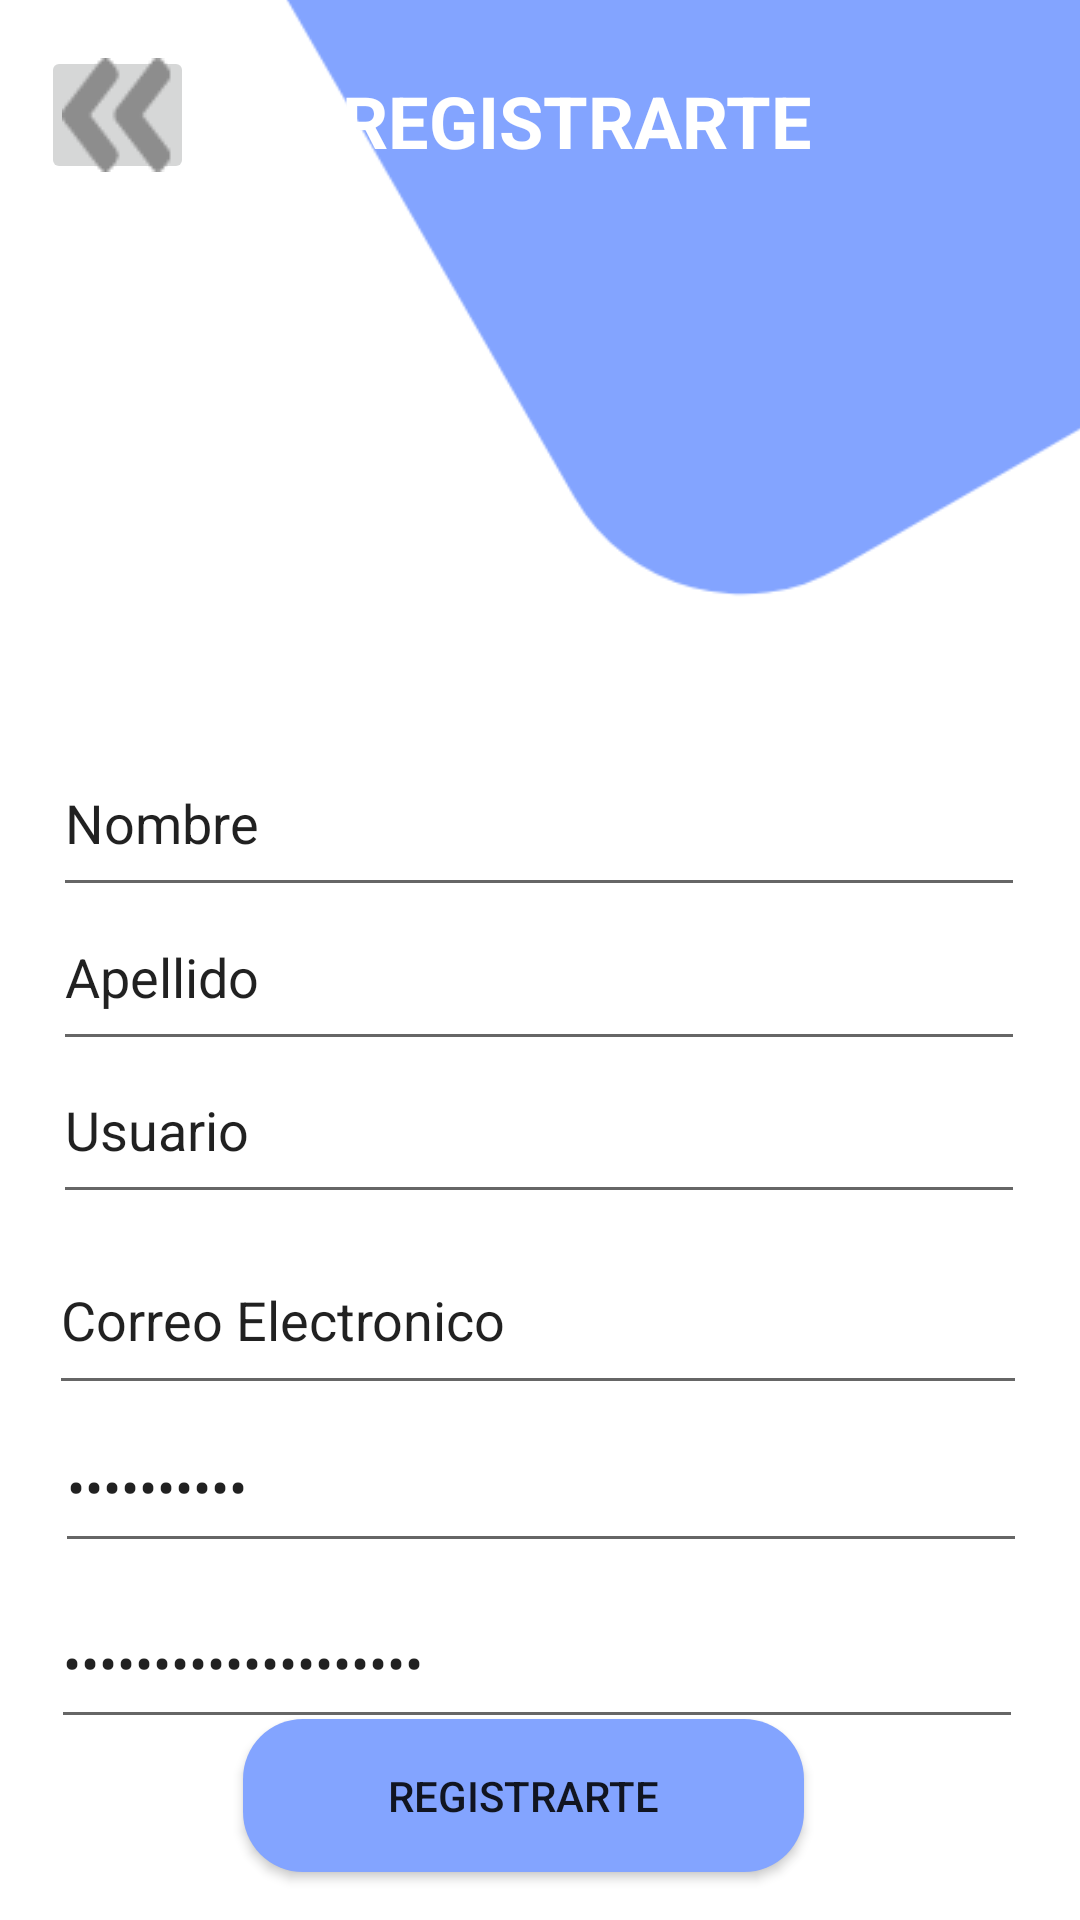

This screen was rendered from an Android layout file. Write that file and the resources it references.
<!-- AndroidManifest.xml: application theme Theme.AutosVolkswagen -->
<!-- res/layout/activity_registro.xml -->
<?xml version="1.0" encoding="utf-8"?>
<androidx.constraintlayout.widget.ConstraintLayout xmlns:android="http://schemas.android.com/apk/res/android"
    xmlns:app="http://schemas.android.com/apk/res-auto"
    xmlns:tools="http://schemas.android.com/tools"
    android:layout_width="match_parent"
    android:layout_height="match_parent"
    tools:context=".activity_registro">

    <ImageView
        android:id="@+id/imageView8"
        android:layout_width="612dp"
        android:layout_height="632dp"
        android:layout_marginBottom="408dp"
        app:layout_constraintBottom_toBottomOf="parent"
        app:srcCompat="@drawable/grup"
        tools:layout_editor_absoluteX="-101dp"
        tools:ignore="MissingConstraints" />

    <TextView
        android:id="@+id/textView3"
        android:layout_width="201dp"
        android:layout_height="36dp"
        android:text="REGISTRARTE"
        android:textAlignment="center"
        android:textColor="#FFFFFF"
        android:textSize="24sp"
        android:textStyle="bold"
        app:layout_constraintBottom_toBottomOf="parent"
        app:layout_constraintEnd_toEndOf="parent"
        app:layout_constraintHorizontal_bias="0.576"
        app:layout_constraintStart_toStartOf="parent"
        app:layout_constraintTop_toTopOf="parent"
        app:layout_constraintVertical_bias="0.04" />

    <EditText
        android:id="@+id/editTextTextPersonName2"
        android:layout_width="324dp"
        android:layout_height="59dp"
        android:ems="10"
        android:inputType="textPersonName"
        android:text="Nombre"
        app:layout_constraintBottom_toBottomOf="parent"
        app:layout_constraintEnd_toEndOf="parent"
        app:layout_constraintHorizontal_bias="0.494"
        app:layout_constraintStart_toStartOf="parent"
        app:layout_constraintTop_toTopOf="parent"
        app:layout_constraintVertical_bias="0.419" />

    <EditText
        android:id="@+id/editTextTextPersonName3"
        android:layout_width="324dp"
        android:layout_height="59dp"
        android:ems="10"
        android:inputType="textPersonName"
        android:text="Apellido"
        app:layout_constraintBottom_toBottomOf="parent"
        app:layout_constraintEnd_toEndOf="parent"
        app:layout_constraintHorizontal_bias="0.494"
        app:layout_constraintStart_toStartOf="parent"
        app:layout_constraintTop_toTopOf="parent"
        app:layout_constraintVertical_bias="0.507" />

    <EditText
        android:id="@+id/editTextTextPersonName4"
        android:layout_width="324dp"
        android:layout_height="59dp"
        android:ems="10"
        android:inputType="textPersonName"
        android:text="Usuario"
        app:layout_constraintBottom_toBottomOf="parent"
        app:layout_constraintEnd_toEndOf="parent"
        app:layout_constraintHorizontal_bias="0.494"
        app:layout_constraintStart_toStartOf="parent"
        app:layout_constraintTop_toTopOf="parent"
        app:layout_constraintVertical_bias="0.595" />


    <EditText
        android:id="@+id/editTextTextPassword2"
        android:layout_width="324dp"
        android:layout_height="54dp"
        android:ems="10"
        android:inputType="textPassword"
        android:text="Confirmar Contraseña"
        app:layout_constraintBottom_toBottomOf="@+id/button2"
        app:layout_constraintEnd_toEndOf="parent"
        app:layout_constraintHorizontal_bias="0.471"
        app:layout_constraintStart_toStartOf="parent"
        app:layout_constraintTop_toTopOf="parent"
        app:layout_constraintVertical_bias="0.922"
        tools:ignore="MissingConstraints" />

    <EditText
        android:id="@+id/editTextTextPassword3"
        android:layout_width="324dp"
        android:layout_height="54dp"
        android:ems="10"
        android:inputType="textPassword"
        android:text="Contraseña"
        app:layout_constraintBottom_toBottomOf="parent"
        app:layout_constraintEnd_toEndOf="parent"
        app:layout_constraintHorizontal_bias="0.505"
        app:layout_constraintStart_toStartOf="parent"
        app:layout_constraintTop_toTopOf="parent"
        app:layout_constraintVertical_bias="0.797" />

    <Button
        android:id="@+id/button2"
        android:layout_width="187dp"
        android:layout_height="51dp"
        android:layout_marginBottom="16dp"
        android:background="@drawable/btn_colors"
        android:text="REGISTRARTE"
        app:layout_constraintBottom_toBottomOf="parent"
        app:layout_constraintEnd_toEndOf="parent"
        app:layout_constraintHorizontal_bias="0.468"
        app:layout_constraintStart_toStartOf="parent" />

    <EditText
        android:id="@+id/editTextTextEmailAddress"
        android:layout_width="326dp"
        android:layout_height="60dp"
        android:ems="10"
        android:inputType="textEmailAddress"
        android:text="Correo Electronico"
        app:layout_constraintBottom_toBottomOf="parent"
        app:layout_constraintEnd_toEndOf="parent"
        app:layout_constraintHorizontal_bias="0.482"
        app:layout_constraintStart_toStartOf="parent"
        app:layout_constraintTop_toTopOf="parent"
        app:layout_constraintVertical_bias="0.704"
        tools:ignore="MissingConstraints" />

    <ImageButton
        android:id="@+id/imagebtnsalir"
        android:layout_width="51dp"
        android:layout_height="46dp"
        app:layout_constraintBottom_toBottomOf="parent"
        app:layout_constraintEnd_toEndOf="parent"
        app:layout_constraintHorizontal_bias="0.044"
        app:layout_constraintStart_toStartOf="parent"
        app:layout_constraintTop_toTopOf="parent"
        app:layout_constraintVertical_bias="0.026"
        app:srcCompat="@drawable/exit"
        tools:ignore="MissingConstraints" />


</androidx.constraintlayout.widget.ConstraintLayout>
<!-- resources referenced by this layout -->
<resources>
  <!-- drawable btn_colors (drawable) -->
  <?xml version="1.0" encoding="utf-8"?>
  <shape xmlns:android="http://schemas.android.com/apk/res/android">
  
  
      <solid android:color="#83A4FF"/>
      <corners android:radius="20dp"/>
  
  
  
  </shape>
  <!-- drawable exit: png bitmap (drawable-v24, 895 bytes) -->
  <!-- drawable grup: png bitmap (drawable-v24, 36079 bytes) -->
  <style name="Theme.AutosVolkswagen" parent="Theme.MaterialComponents.DayNight.DarkActionBar">
          
          <item name="colorPrimary">@color/purple_500</item>
          <item name="colorPrimaryVariant">@color/purple_700</item>
          <item name="colorOnPrimary">@color/white</item>
          
          <item name="colorSecondary">@color/teal_200</item>
          <item name="colorSecondaryVariant">@color/teal_700</item>
          <item name="colorOnSecondary">@color/black</item>
          
          <item name="android:statusBarColor">?attr/colorPrimaryVariant</item>
          
      </style>
  <!-- not gathered from this repository: default colours our renderer supplied (Android Studio template values) -->
  <color name="purple_500">#FF6200EE</color>
  <color name="purple_700">#FF3700B3</color>
  <color name="teal_200">#FF03DAC5</color>
  <color name="teal_700">#FF018786</color>
  <color name="black">#FF000000</color>
  <color name="white">#FFFFFFFF</color>
</resources>
